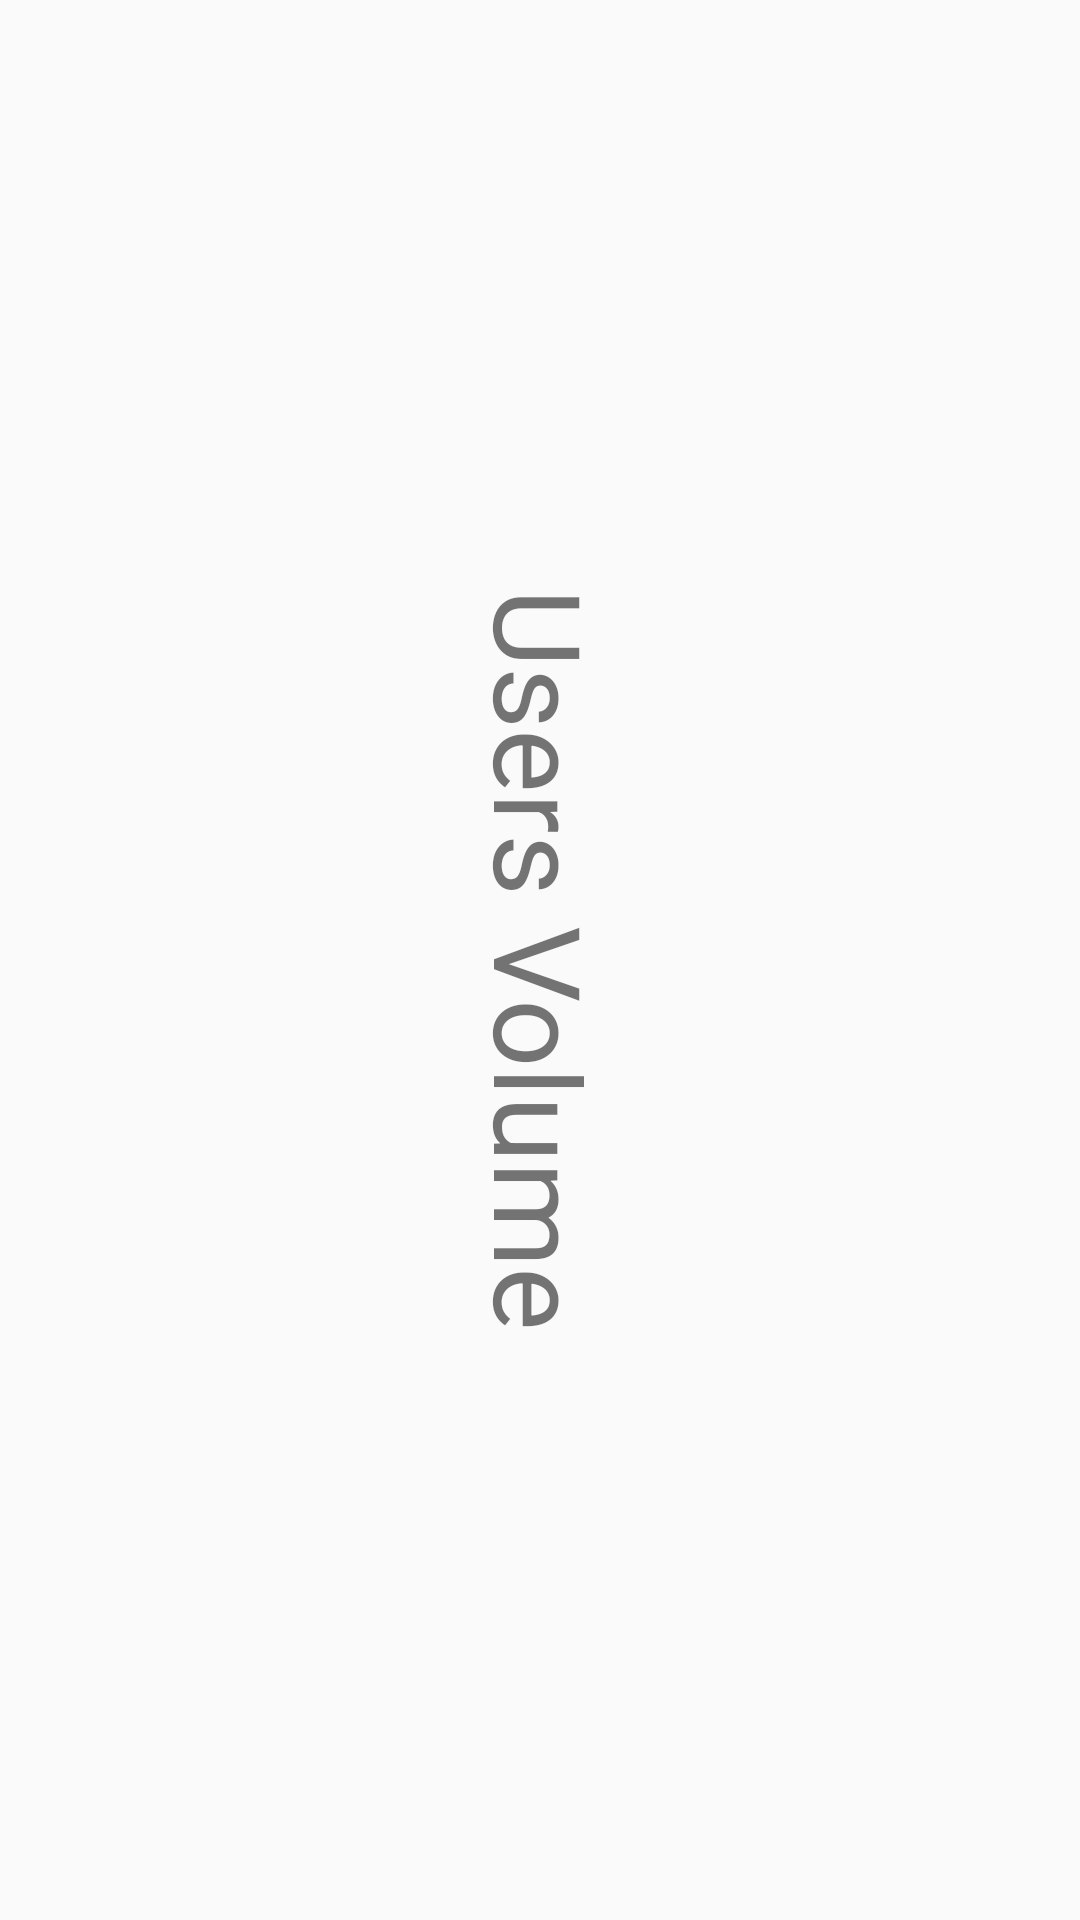

Here is an Android app screen rendered from its layout file. Give the layout XML and the strings, colors and styles it references.
<!-- AndroidManifest.xml: application theme Theme.NativeC1 -->
<!-- res/layout/fragment_usersvolume.xml -->
<?xml version="1.0" encoding="utf-8"?>
<androidx.constraintlayout.widget.ConstraintLayout xmlns:android="http://schemas.android.com/apk/res/android"
    xmlns:app="http://schemas.android.com/apk/res-auto"
    android:layout_width="match_parent"
    android:layout_height="match_parent">

    <TextView
        android:id="@+id/textView"
        android:layout_width="wrap_content"
        android:layout_height="wrap_content"
        android:text="Users Volume"
        android:textSize="40sp"
        android:rotation="90"
        app:layout_constraintBottom_toBottomOf="parent"
        app:layout_constraintEnd_toEndOf="parent"
        app:layout_constraintHorizontal_bias="0.5"
        app:layout_constraintStart_toStartOf="parent"
        app:layout_constraintTop_toTopOf="parent" />

</androidx.constraintlayout.widget.ConstraintLayout>
<!-- resources referenced by this layout -->
<resources>
  <style name="Theme.NativeC1" parent="Theme.AppCompat.Light.DarkActionBar">
          
          <item name="colorPrimary">@color/purple_500</item>
          <item name="colorPrimaryDark">@color/purple_700</item>
          <item name="colorAccent">@color/teal_200</item>
          
      </style>
  <!-- not gathered from this repository: default colours our renderer supplied (Android Studio template values) -->
  <color name="purple_500">#FF6200EE</color>
  <color name="purple_700">#FF3700B3</color>
  <color name="teal_200">#FF03DAC5</color>
</resources>
